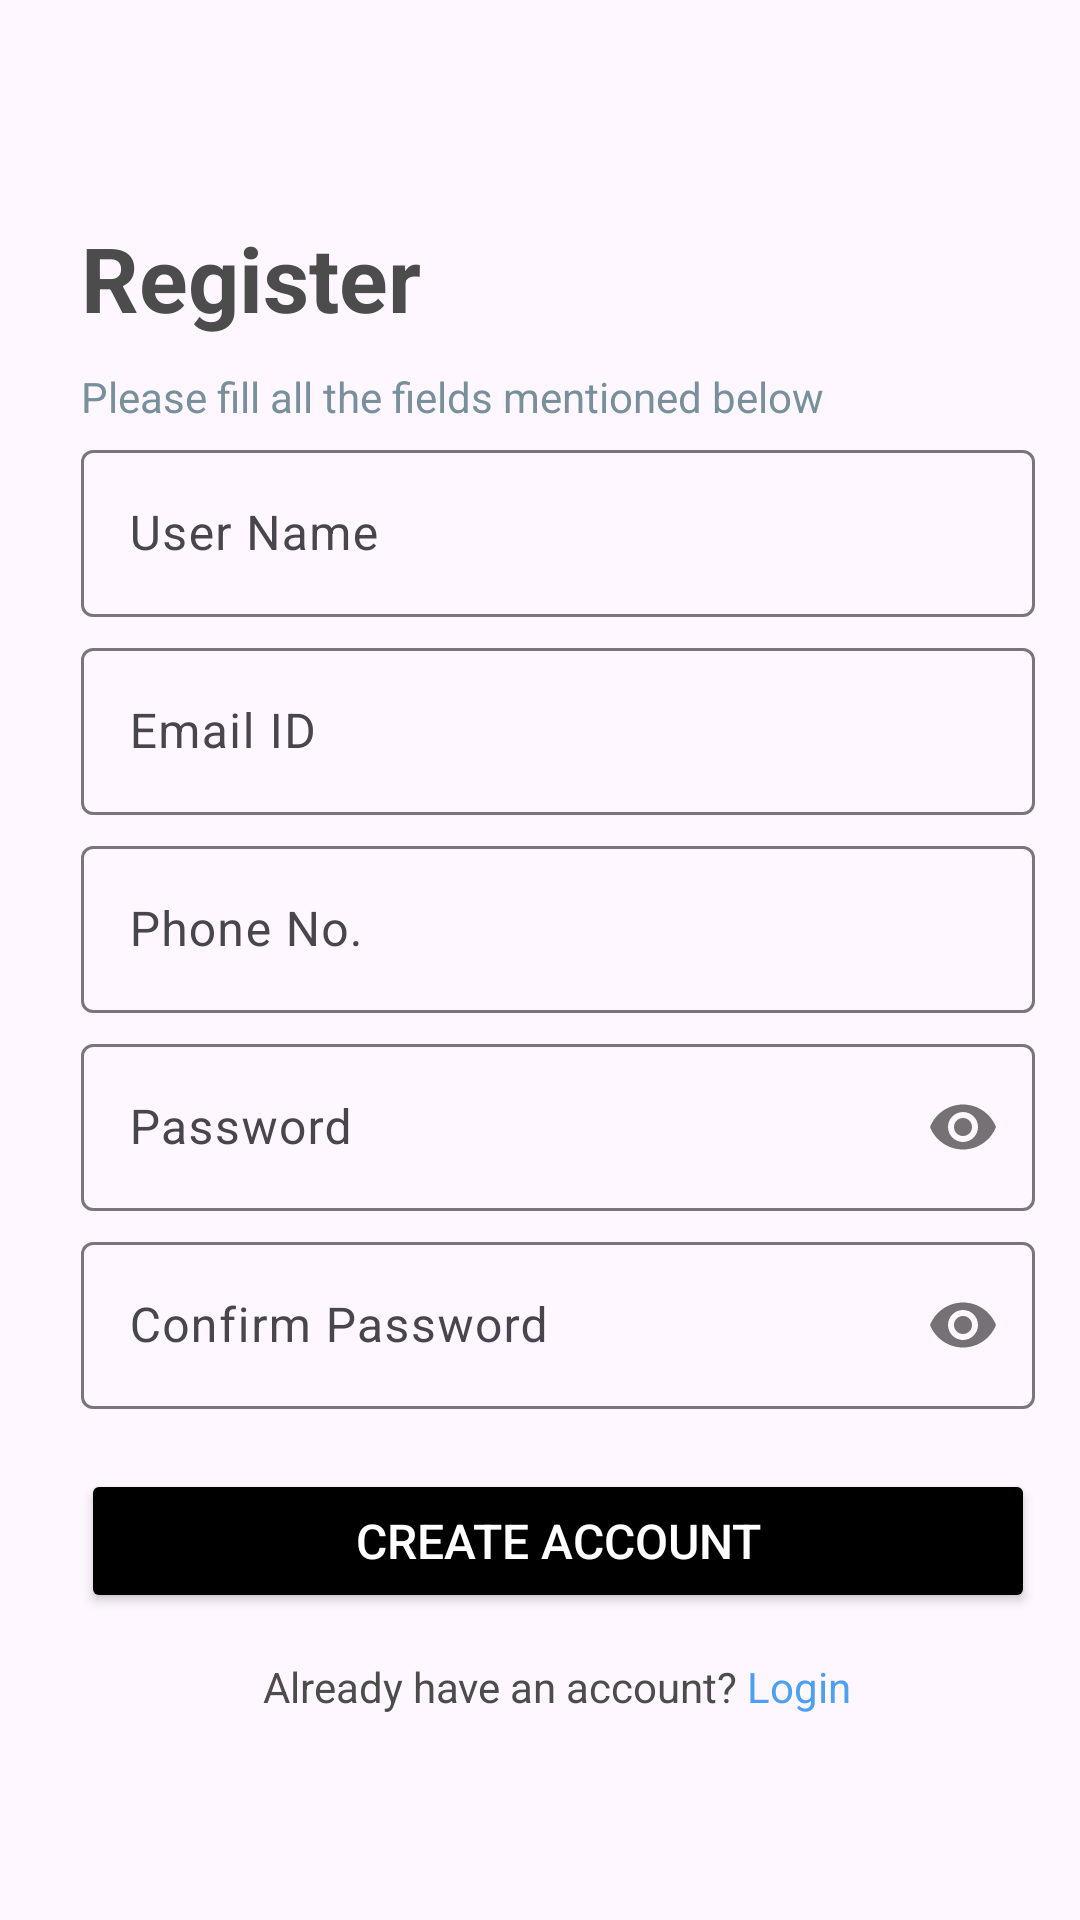

Layout XML and referenced resources for this Android screen:
<!-- AndroidManifest.xml: application theme Theme.Restro -->
<!-- res/layout/fragment_owner_register.xml -->
<?xml version="1.0" encoding="utf-8"?>
<ScrollView xmlns:android="http://schemas.android.com/apk/res/android"
    xmlns:app="http://schemas.android.com/apk/res-auto"
    xmlns:tools="http://schemas.android.com/tools"
    android:layout_height="match_parent"
    android:layout_width="match_parent"
    android:scrollbars="none"
    android:background="@drawable/login_bk"
    android:focusableInTouchMode="true">

    <LinearLayout
        android:layout_width="match_parent"
        android:layout_height="wrap_content"
        android:orientation="vertical"
        android:layout_marginStart="24dp"
        android:layout_marginEnd="18dp"
        android:layout_marginBottom="8dp"
        android:layout_gravity="center">

        
        <TextView
            android:layout_width="wrap_content"
            android:layout_height="wrap_content"
            android:layout_marginTop="@dimen/loginViewsMargin"
            android:text="Register"
            style="@style/loginHeader"
            android:textColor="@color/dish_name"
            android:textStyle="bold"/>

        
        <TextView
            android:layout_width="wrap_content"
            android:layout_height="wrap_content"
            android:layout_marginTop="10dp"
            android:text="@string/Register_Subheader"
            android:textColor="#78909C"
            android:textSize="14sp" />

        
        <com.google.android.material.textfield.TextInputLayout
            android:layout_width="match_parent"
            android:layout_height="wrap_content"
            android:id="@+id/username"
            android:layout_marginTop="3dp"
            style="@style/Widget.Material3.TextInputLayout.OutlinedBox"
            app:errorIconDrawable="@null">

            <EditText
                android:layout_width="match_parent"
                android:layout_height="wrap_content"
                android:textColor="@color/dish_name"
                android:hint="@string/Hint_Name"
                android:inputType="text"/>

        </com.google.android.material.textfield.TextInputLayout>

        
        <com.google.android.material.textfield.TextInputLayout
            android:layout_width="match_parent"
            android:layout_height="wrap_content"
            android:id="@+id/email"
            android:layout_marginTop="5dp"
            style="@style/Widget.Material3.TextInputLayout.OutlinedBox"
            app:errorIconDrawable="@null">

            <com.google.android.material.textfield.TextInputEditText
                android:layout_width="match_parent"
                android:layout_height="wrap_content"
                android:textColor="@color/dish_name"
                android:hint="@string/Email_Id_Hint"
                android:inputType="textEmailAddress"/>

        </com.google.android.material.textfield.TextInputLayout>

        
        <com.google.android.material.textfield.TextInputLayout
            android:layout_width="match_parent"
            android:layout_height="wrap_content"
            android:id="@+id/number"
            android:layout_marginTop="5dp"
            style="@style/Widget.Material3.TextInputLayout.OutlinedBox"
            app:errorIconDrawable="@null">

            <com.google.android.material.textfield.TextInputEditText
                android:layout_width="match_parent"
                android:layout_height="wrap_content"
                android:textColor="@color/dish_name"
                android:hint="Phone No."
                android:inputType="number"/>

        </com.google.android.material.textfield.TextInputLayout>

        
        <com.google.android.material.textfield.TextInputLayout
            android:layout_width="match_parent"
            android:layout_height="wrap_content"
            android:id="@+id/password"
            android:layout_marginTop="5dp"
            style="@style/Widget.Material3.TextInputLayout.OutlinedBox"
            app:passwordToggleEnabled="true"
            app:errorIconDrawable="@null">

            <com.google.android.material.textfield.TextInputEditText
                android:layout_width="match_parent"
                android:layout_height="wrap_content"
                android:textColor="@color/dish_name"
                android:hint="@string/Password_Hint"
                android:inputType="textPassword"
                />

        </com.google.android.material.textfield.TextInputLayout>

        
        <com.google.android.material.textfield.TextInputLayout
            android:layout_width="match_parent"
            android:layout_height="wrap_content"
            android:id="@+id/confirmPassword"
            android:layout_marginTop="5dp"
            style="@style/Widget.Material3.TextInputLayout.OutlinedBox"
            app:passwordToggleEnabled="true"
            app:errorIconDrawable="@null">

            <com.google.android.material.textfield.TextInputEditText
                android:layout_width="match_parent"
                android:layout_height="wrap_content"
                android:textColor="@color/dish_name"
                android:hint="@string/Confirm_Password_Hint"
                android:inputType="textPassword"/>

        </com.google.android.material.textfield.TextInputLayout>

        
        <Button
            android:id="@+id/btnSignUp"
            android:layout_width="match_parent"
            android:layout_height="wrap_content"
            android:layout_marginTop="20dp"
            android:backgroundTint="@color/black"
            android:elevation="10dp"
            android:text="@string/Signup_Button"
            android:textAllCaps="true"
            android:textColor="@color/white"
            android:textSize="16sp"
            app:cornerRadius="20sp"
            android:paddingTop="5dp"
            android:paddingBottom="5dp"/>

        
        <TextView
            android:id="@+id/btnLogin"
            android:layout_width="wrap_content"
            android:layout_height="wrap_content"
            android:layout_gravity="center"
            android:layout_marginTop="15dp"
            android:textColor="@color/dish_name"
            android:text="@string/Already_Have_An_Account"
            android:textSize="14sp" />

        
        <com.github.ybq.android.spinkit.SpinKitView
            android:id="@+id/progress_bar"
            style="@style/SpinKitView.ThreeBounce"
            android:layout_width="wrap_content"
            android:layout_height="wrap_content"
            android:layout_gravity="center"
            android:indeterminate="true"
            android:visibility="gone"
            app:SpinKit_Color="@color/black"
            tools:ignore="MissingClass" />



    </LinearLayout>


</ScrollView>
<!-- resources referenced by this layout -->
<resources>
  <color name="black">#FF000000</color>
  <color name="dish_name">#4c4c4c</color>
  <color name="white">#FFFFFFFF</color>
  <dimen name="loginViewsMargin">20dp</dimen>
  <string name="Already_Have_An_Account">Already have an account? <font color="#E63996F3">Login</font></string>
  <string name="Confirm_Password_Hint">Confirm Password</string>
  <string name="Email_Id_Hint">Email ID</string>
  <string name="Hint_Name">User Name</string>
  <string name="Password_Hint">Password</string>
  <string name="Register_Subheader">Please fill all the fields mentioned below</string>
  <string name="Signup_Button">Create Account</string>
  <style name="loginHeader">
          <item name="android:textColor">@color/primaryTextColor</item>
          <item name="android:textSize">@dimen/headerTextSize</item>
          <item name="android:textStyle">bold</item>
      </style>
  <style name="Theme.Restro" parent="Theme.Material3.Light.NoActionBar">
          
          <item name="colorPrimary">@color/purple_500</item>
          <item name="colorPrimaryVariant">@color/purple_700</item>
          <item name="colorOnPrimary">@color/white</item>
          
          <item name="colorSecondary">@color/teal_200</item>
          <item name="colorSecondaryVariant">@color/teal_700</item>
          <item name="colorOnSecondary">@color/white</item>
          
          <item name="android:statusBarColor">?attr/colorPrimaryVariant</item>
          
      </style>
  <color name="primaryTextColor">#2661FA</color>
  <dimen name="headerTextSize">30sp</dimen>
  <color name="purple_500">#FF6200EE</color>
  <color name="purple_700">#FF3700B3</color>
  <color name="teal_200">#FF03DAC5</color>
  <color name="teal_700">#FF018786</color>
</resources>
